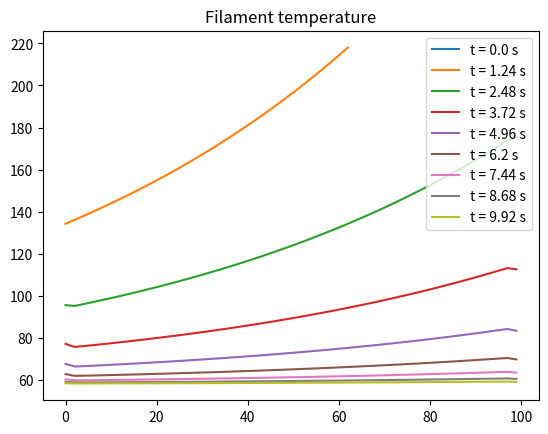

This chart was generated by the following Python code:
import numpy as np
import matplotlib.pyplot as plt

time_sim = 10
plot_num_lines = 8

length = 0.1
speed = 0.05


k_pla = 0.13
C_pla = 1800
rho_pla = 1240
k_prime = k_pla / (rho_pla * C_pla)
T_e = 21
T_bed = 60
T_n = 220
a = 0.0004
A = a * a
U_bed = 500
U_air = 10
T = np.array([T_n])
dx = 0.001
dt = 0.02


A_bed = a * dx
A_air = 3 * A_bed
Volume = dx * a * a

num_points = int(length / dx)


step = 0
num_step = int(time_sim/dt)
plot_step = int(num_step/plot_num_lines)

while step < num_step:
    # print(t)
    if len(T) < speed * step * dt / dx + 1 and len(T) < num_points:
        T = np.append(T, [T_n])

    if len(T) == num_points:
        T_insulated = np.concatenate(([T[-1]], T, [T[0]]))
    else:
        T_insulated = np.concatenate(([T[0]], T, [T[-1]]))

    T_gradiant_2 = np.gradient(np.gradient(T_insulated, dx), dx)[1:-1]
    Q_air = U_air * A_air * (T - T_e)
    Q_bed = U_bed * A_bed * (T - T_bed)
    f = -(Q_air + Q_bed) / Volume
    f_prime = f / (rho_pla * C_pla)
    d_T = k_prime * T_gradiant_2 + f_prime
    T = T + dt * d_T

    if not (step % plot_step):
        x = np.arange(len(T)) * dx * 1000
        plt.plot(x, T, label=f"t = {step * dt} s")
        print(len(T))
        print(step)
    step += 1

plt.title("Filament temperature")
plt.legend()
plt.show()
